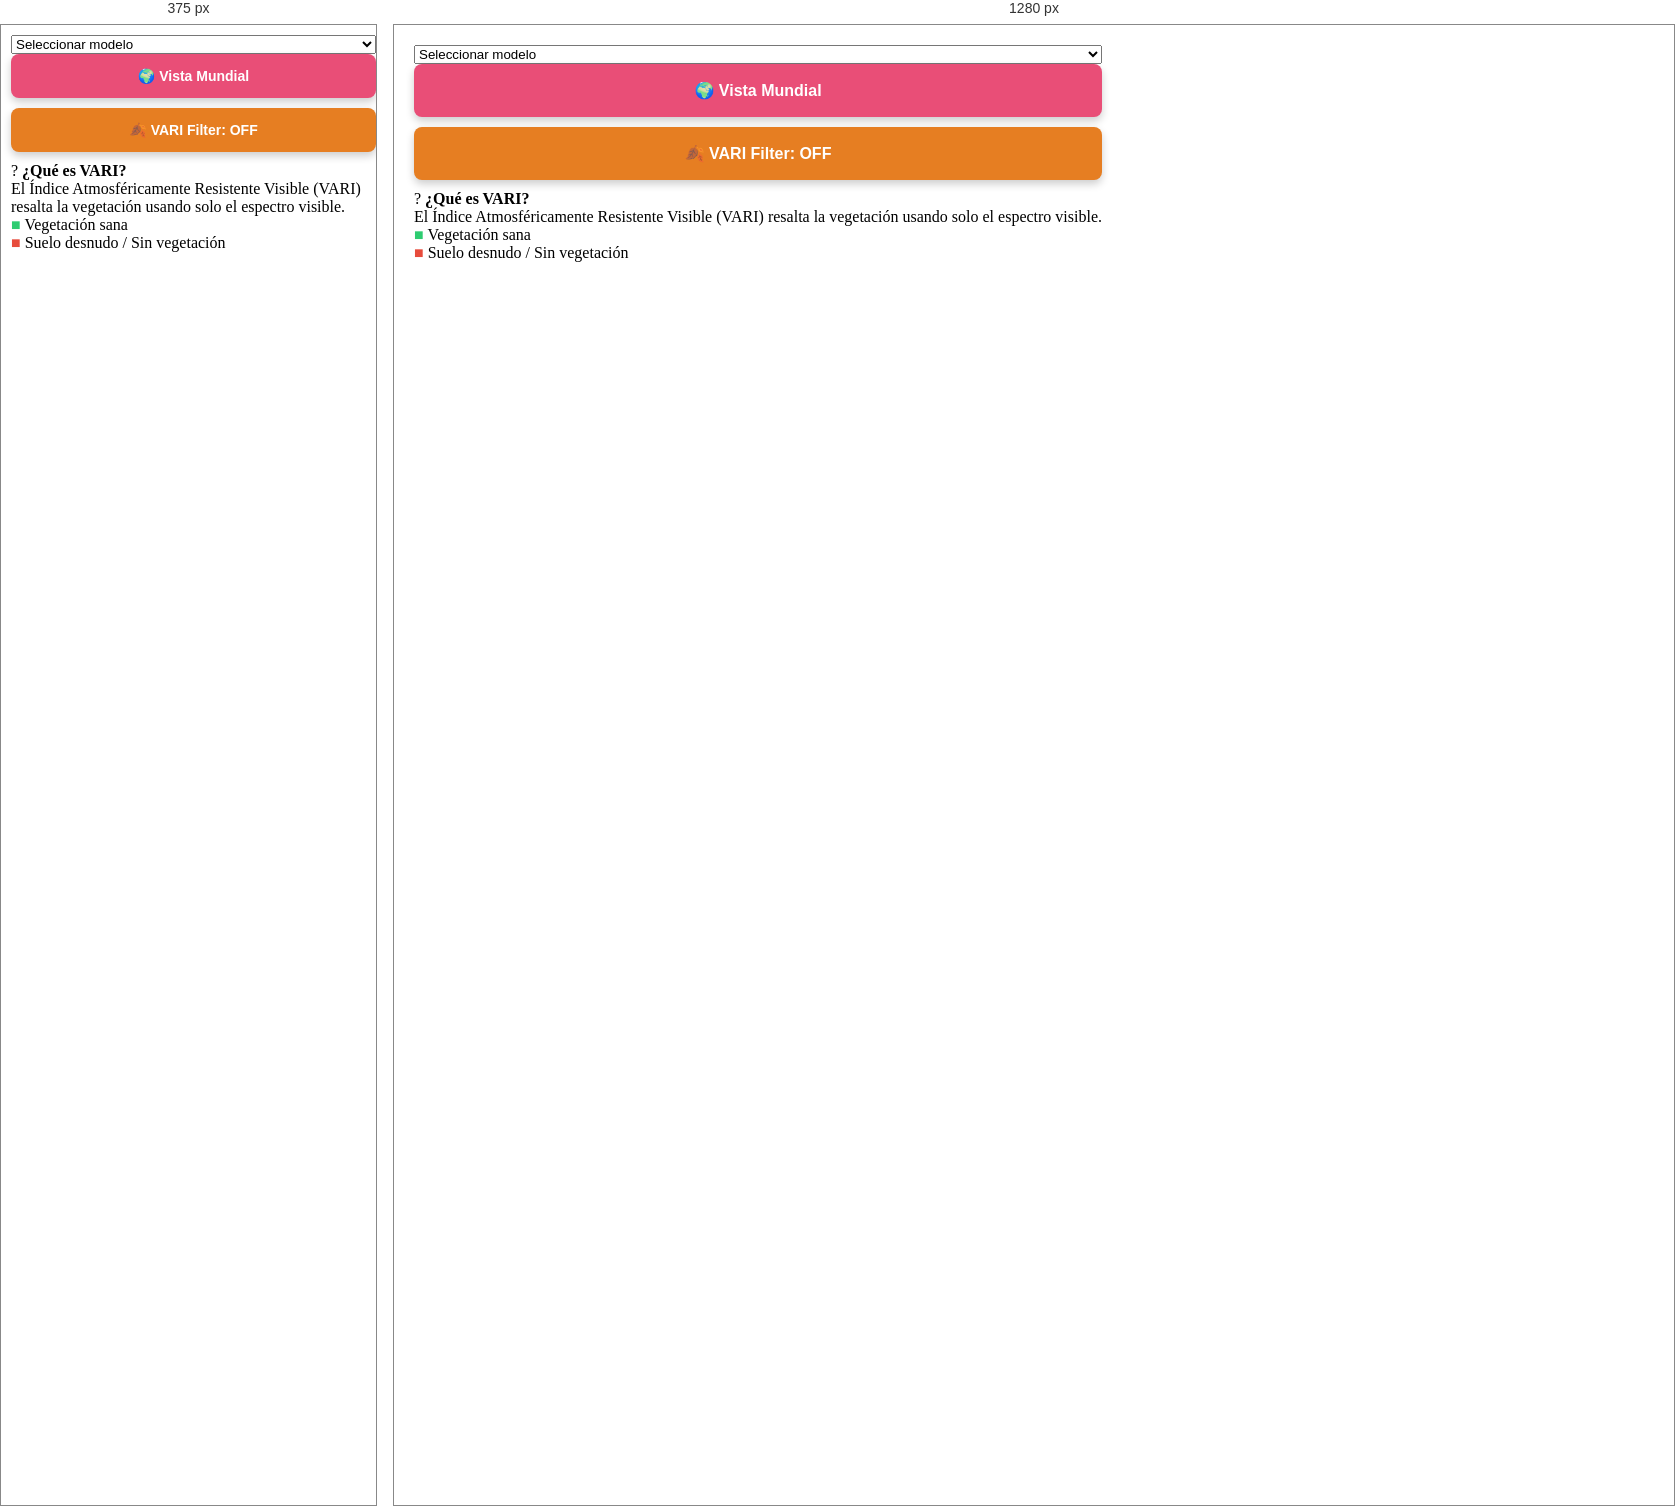
Rendered at 375 px and 1280 px, left to right.

<!-- file: index.html -->
<!DOCTYPE html>
<html lang="es">

<head>
    <meta charset="UTF-8">
    <meta name="viewport" content="width=device-width, initial-scale=1.0">
    <title>SolumCore</title>

    <script src="https://cesium.com/downloads/cesiumjs/releases/1.115/Build/Cesium/Cesium.js"></script>
    <link href="https://cesium.com/downloads/cesiumjs/releases/1.115/Build/Cesium/Widgets/widgets.css" rel="stylesheet">

    <link rel="stylesheet" href="style.css">
</head>

<body>
    <div id="cesiumContainer"></div>

    <div class="controles">
        <select id="modelSelect" class="model-select" onchange="cargarModelo(this.value)">
            <option value="" disabled selected>Seleccionar modelo</option>
            <option value="4365574">Villalgordo 1</option>
            <option value="4365575">Villalgordo 2</option>
            <option value="4365576">Minaya</option>
            <option value="4365588">Pinares</option>
        </select>
        <button class="btn btn-mundo" onclick="irMundo()">🌍 Vista Mundial</button>
        <div class="vari-container">
            <button class="btn btn-vari" id="btnVari" onclick="toggleVari()">🍂 VARI Filter: OFF</button>
            <div class="tooltip-container">
                <span class="info-icon">?</span>
                <span class="tooltip-text">
                    <strong>¿Qué es VARI?</strong><br>
                    El Índice Atmosféricamente Resistente Visible (VARI) resalta la vegetación usando solo el espectro
                    visible.<br>
                    <span style="color:#2ecc71">■</span> Vegetación sana<br>
                    <span style="color:#e74c3c">■</span> Suelo desnudo / Sin vegetación
                </span>
            </div>
        </div>
    </div>

    <script src="script.js"></script>
</body>

</html>

/* @media block from style.css */
@media (max-width: 768px) {
    .controles {
        left: 10px;
        top: 10px;
    }

    .btn {
        padding: 12px 20px;
        font-size: 14px;
    }
}